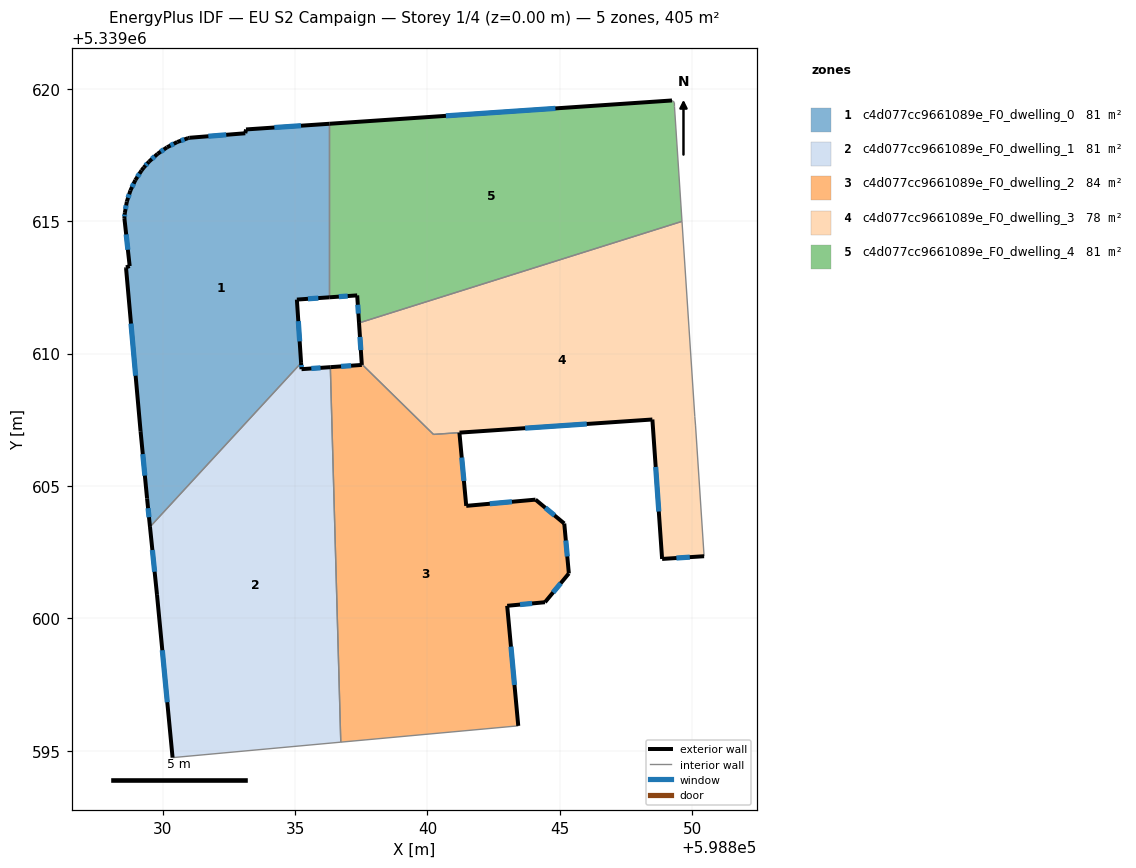
=== STOREY PLAN SPEC (per zone: floor XY polygon, exterior-wall plan segments, windows/doors) ===
zone 1: c4d077cc9661089e_F0_dwelling_0  (81.0 m²)
  floor: (598836.30, 5339618.67) (598836.30, 5339612.12) (598835.07, 5339612.04) (598835.23, 5339609.64) (598829.52, 5339603.45) (598829.41, 5339604.53) (598829.17, 5339607.07) (598828.62, 5339613.23) (598828.62, 5339613.25) (598828.76, 5339613.30) (598828.56, 5339615.11) (598828.57, 5339615.31) (598828.65, 5339615.74) (598828.78, 5339616.15) (598828.97, 5339616.55) (598829.20, 5339616.91) (598829.29, 5339617.03) (598829.49, 5339617.25) (598829.81, 5339617.54) (598830.17, 5339617.79) (598830.55, 5339617.99) (598830.96, 5339618.13) (598831.01, 5339618.14) (598833.12, 5339618.32) (598833.15, 5339618.46)
  exterior wall: (598828.62, 5339613.23) – (598829.17, 5339607.07)  [6.2 m]
    window: (598828.81, 5339611.13) – (598828.98, 5339609.16)  [1.9 m²]
  exterior wall: (598828.62, 5339613.25) – (598828.62, 5339613.23)  [0.0 m]
  exterior wall: (598828.76, 5339613.30) – (598828.62, 5339613.25)  [0.1 m]
  exterior wall: (598828.56, 5339615.11) – (598828.76, 5339613.30)  [1.8 m]
    window: (598828.62, 5339614.50) – (598828.69, 5339613.92)  [0.6 m²]
  exterior wall: (598828.57, 5339615.31) – (598828.56, 5339615.11)  [0.2 m]
    window: (598828.57, 5339615.24) – (598828.56, 5339615.18)  [0.1 m²]
  exterior wall: (598828.65, 5339615.74) – (598828.57, 5339615.31)  [0.4 m]
    window: (598828.62, 5339615.59) – (598828.60, 5339615.45)  [0.1 m²]
  exterior wall: (598828.78, 5339616.15) – (598828.65, 5339615.74)  [0.4 m]
    window: (598828.74, 5339616.01) – (598828.70, 5339615.88)  [0.1 m²]
  exterior wall: (598828.97, 5339616.55) – (598828.78, 5339616.15)  [0.4 m]
    window: (598828.91, 5339616.41) – (598828.85, 5339616.29)  [0.1 m²]
  exterior wall: (598829.20, 5339616.91) – (598828.97, 5339616.55)  [0.4 m]
    window: (598829.12, 5339616.79) – (598829.05, 5339616.67)  [0.1 m²]
  exterior wall: (598829.29, 5339617.03) – (598829.20, 5339616.91)  [0.1 m]
  exterior wall: (598829.49, 5339617.25) – (598829.29, 5339617.03)  [0.3 m]
    window: (598829.42, 5339617.17) – (598829.36, 5339617.10)  [0.1 m²]
  exterior wall: (598829.81, 5339617.54) – (598829.49, 5339617.25)  [0.4 m]
    window: (598829.70, 5339617.44) – (598829.60, 5339617.34)  [0.1 m²]
  exterior wall: (598830.17, 5339617.79) – (598829.81, 5339617.54)  [0.4 m]
    window: (598830.04, 5339617.70) – (598829.93, 5339617.62)  [0.1 m²]
  exterior wall: (598830.55, 5339617.99) – (598830.17, 5339617.79)  [0.4 m]
    window: (598830.42, 5339617.92) – (598830.30, 5339617.85)  [0.1 m²]
  exterior wall: (598830.96, 5339618.13) – (598830.55, 5339617.99)  [0.4 m]
    window: (598830.82, 5339618.08) – (598830.69, 5339618.04)  [0.1 m²]
  exterior wall: (598831.01, 5339618.14) – (598830.96, 5339618.13)  [0.0 m]
  exterior wall: (598833.12, 5339618.32) – (598831.01, 5339618.14)  [2.1 m]
    window: (598832.40, 5339618.26) – (598831.73, 5339618.20)  [0.6 m²]
  exterior wall: (598833.15, 5339618.46) – (598833.12, 5339618.32)  [0.1 m]
  exterior wall: (598836.30, 5339618.67) – (598833.15, 5339618.46)  [3.2 m]
    window: (598835.22, 5339618.60) – (598834.22, 5339618.53)  [1.0 m²]
  exterior wall: (598835.07, 5339612.04) – (598836.30, 5339612.12)  [1.2 m]
    window: (598835.49, 5339612.07) – (598835.88, 5339612.09)  [0.4 m²]
  exterior wall: (598835.23, 5339609.64) – (598835.07, 5339612.04)  [2.4 m]
    window: (598835.17, 5339610.46) – (598835.12, 5339611.22)  [0.7 m²]
  exterior wall: (598829.41, 5339604.53) – (598829.52, 5339603.45)  [1.1 m]
    window: (598829.45, 5339604.16) – (598829.49, 5339603.82)  [0.3 m²]
  exterior wall: (598829.17, 5339607.07) – (598829.41, 5339604.53)  [2.6 m]
    window: (598829.25, 5339606.20) – (598829.33, 5339605.39)  [0.8 m²]
  interior walls: 2
zone 2: c4d077cc9661089e_F0_dwelling_1  (81.0 m²)
  floor: (598836.33, 5339609.49) (598836.73, 5339595.33) (598830.38, 5339594.74) (598829.79, 5339600.89) (598829.52, 5339603.45) (598835.23, 5339609.64) (598835.24, 5339609.41)
  exterior wall: (598829.52, 5339603.45) – (598829.79, 5339600.89)  [2.6 m]
    window: (598829.61, 5339602.58) – (598829.70, 5339601.76)  [0.8 m²]
  exterior wall: (598835.24, 5339609.41) – (598835.23, 5339609.64)  [0.2 m]
    window: (598835.24, 5339609.49) – (598835.23, 5339609.56)  [0.1 m²]
  exterior wall: (598836.33, 5339609.49) – (598835.24, 5339609.41)  [1.1 m]
    window: (598835.96, 5339609.46) – (598835.61, 5339609.43)  [0.3 m²]
  exterior wall: (598829.79, 5339600.89) – (598830.38, 5339594.74)  [6.2 m]
    window: (598829.99, 5339598.80) – (598830.18, 5339596.83)  [1.9 m²]
  interior walls: 3
zone 3: c4d077cc9661089e_F0_dwelling_2  (84.0 m²)
  floor: (598841.20, 5339607.01) (598841.46, 5339604.25) (598844.08, 5339604.48) (598845.16, 5339603.58) (598845.34, 5339601.70) (598844.44, 5339600.61) (598843.01, 5339600.47) (598843.43, 5339595.94) (598836.73, 5339595.33) (598836.33, 5339609.49) (598837.52, 5339609.57) (598837.52, 5339609.60) (598840.23, 5339606.95)
  exterior wall: (598845.34, 5339601.70) – (598845.16, 5339603.58)  [1.9 m]
    window: (598845.28, 5339602.34) – (598845.22, 5339602.94)  [0.6 m²]
  exterior wall: (598844.44, 5339600.61) – (598845.34, 5339601.70)  [1.4 m]
    window: (598844.74, 5339600.98) – (598845.03, 5339601.33)  [0.4 m²]
  exterior wall: (598843.01, 5339600.47) – (598844.44, 5339600.61)  [1.4 m]
    window: (598843.49, 5339600.52) – (598843.95, 5339600.56)  [0.4 m²]
  exterior wall: (598843.43, 5339595.94) – (598843.01, 5339600.47)  [4.6 m]
    window: (598843.28, 5339597.48) – (598843.15, 5339598.93)  [1.4 m²]
  exterior wall: (598837.52, 5339609.57) – (598836.33, 5339609.49)  [1.2 m]
    window: (598837.12, 5339609.54) – (598836.74, 5339609.51)  [0.4 m²]
  exterior wall: (598837.52, 5339609.60) – (598837.52, 5339609.57)  [0.0 m]
  exterior wall: (598841.46, 5339604.25) – (598841.20, 5339607.01)  [2.8 m]
    window: (598841.38, 5339605.19) – (598841.29, 5339606.07)  [0.9 m²]
  exterior wall: (598844.08, 5339604.48) – (598841.46, 5339604.25)  [2.6 m]
    window: (598843.19, 5339604.40) – (598842.35, 5339604.33)  [0.8 m²]
  exterior wall: (598845.16, 5339603.58) – (598844.08, 5339604.48)  [1.4 m]
    window: (598844.79, 5339603.89) – (598844.45, 5339604.18)  [0.4 m²]
  interior walls: 4
zone 4: c4d077cc9661089e_F0_dwelling_3  (78.0 m²)
  floor: (598849.61, 5339614.99) (598850.09, 5339607.62) (598850.12, 5339607.30) (598850.44, 5339602.35) (598848.86, 5339602.24) (598848.49, 5339607.51) (598840.23, 5339606.95) (598837.52, 5339609.60) (598837.42, 5339611.16)
  exterior wall: (598837.42, 5339611.16) – (598837.52, 5339609.60)  [1.6 m]
    window: (598837.45, 5339610.63) – (598837.48, 5339610.13)  [0.5 m²]
  exterior wall: (598848.86, 5339602.24) – (598850.44, 5339602.35)  [1.6 m]
    window: (598849.40, 5339602.28) – (598849.90, 5339602.31)  [0.5 m²]
  exterior wall: (598848.49, 5339607.51) – (598848.86, 5339602.24)  [5.3 m]
    window: (598848.62, 5339605.72) – (598848.73, 5339604.04)  [1.6 m²]
  exterior wall: (598841.21, 5339607.01) – (598848.49, 5339607.51)  [7.3 m]
    window: (598843.69, 5339607.18) – (598846.01, 5339607.34)  [2.2 m²]
  interior walls: 6
zone 5: c4d077cc9661089e_F0_dwelling_4  (81.0 m²)
  floor: (598849.32, 5339619.48) (598849.32, 5339619.32) (598849.61, 5339614.99) (598837.42, 5339611.16) (598837.35, 5339612.20) (598836.30, 5339612.12) (598836.30, 5339618.67) (598849.23, 5339619.55)
  exterior wall: (598837.35, 5339612.20) – (598837.42, 5339611.16)  [1.0 m]
    window: (598837.37, 5339611.84) – (598837.39, 5339611.51)  [0.3 m²]
  exterior wall: (598836.30, 5339612.12) – (598837.35, 5339612.20)  [1.1 m]
    window: (598836.65, 5339612.15) – (598836.99, 5339612.17)  [0.3 m²]
  exterior wall: (598849.23, 5339619.55) – (598836.30, 5339618.67)  [13.0 m]
    window: (598844.83, 5339619.25) – (598840.70, 5339618.97)  [4.0 m²]
  interior walls: 5

=== DERIVED (storey summary) ===
Building: EU S2 Campaign
Storey: 1 of 4  (floor level z = 0.00 m)
Storey gross floor area: 404.9 m²
Zones on this storey: 5
  - c4d077cc9661089e_F0_dwelling_0: floor 81.0 m²; exterior wall 25.0 m (75.1 m²); 18 window(s) 7.5 m²; WWR 10.0%
  - c4d077cc9661089e_F0_dwelling_1: floor 81.0 m²; exterior wall 10.1 m (30.2 m²); 4 window(s) 3.1 m²; WWR 10.2%
  - c4d077cc9661089e_F0_dwelling_2: floor 84.0 m²; exterior wall 17.3 m (52.0 m²); 8 window(s) 5.3 m²; WWR 10.2%
  - c4d077cc9661089e_F0_dwelling_3: floor 78.0 m²; exterior wall 15.7 m (47.2 m²); 4 window(s) 4.8 m²; WWR 10.2%
  - c4d077cc9661089e_F0_dwelling_4: floor 81.0 m²; exterior wall 15.1 m (45.2 m²); 3 window(s) 4.6 m²; WWR 10.2%
Zone adjacency (shared interzone walls):
  - c4d077cc9661089e_F0_dwelling_0 ↔ c4d077cc9661089e_F0_dwelling_1
  - c4d077cc9661089e_F0_dwelling_0 ↔ c4d077cc9661089e_F0_dwelling_4
  - c4d077cc9661089e_F0_dwelling_1 ↔ c4d077cc9661089e_F0_dwelling_2
  - c4d077cc9661089e_F0_dwelling_2 ↔ c4d077cc9661089e_F0_dwelling_3
  - c4d077cc9661089e_F0_dwelling_3 ↔ c4d077cc9661089e_F0_dwelling_4